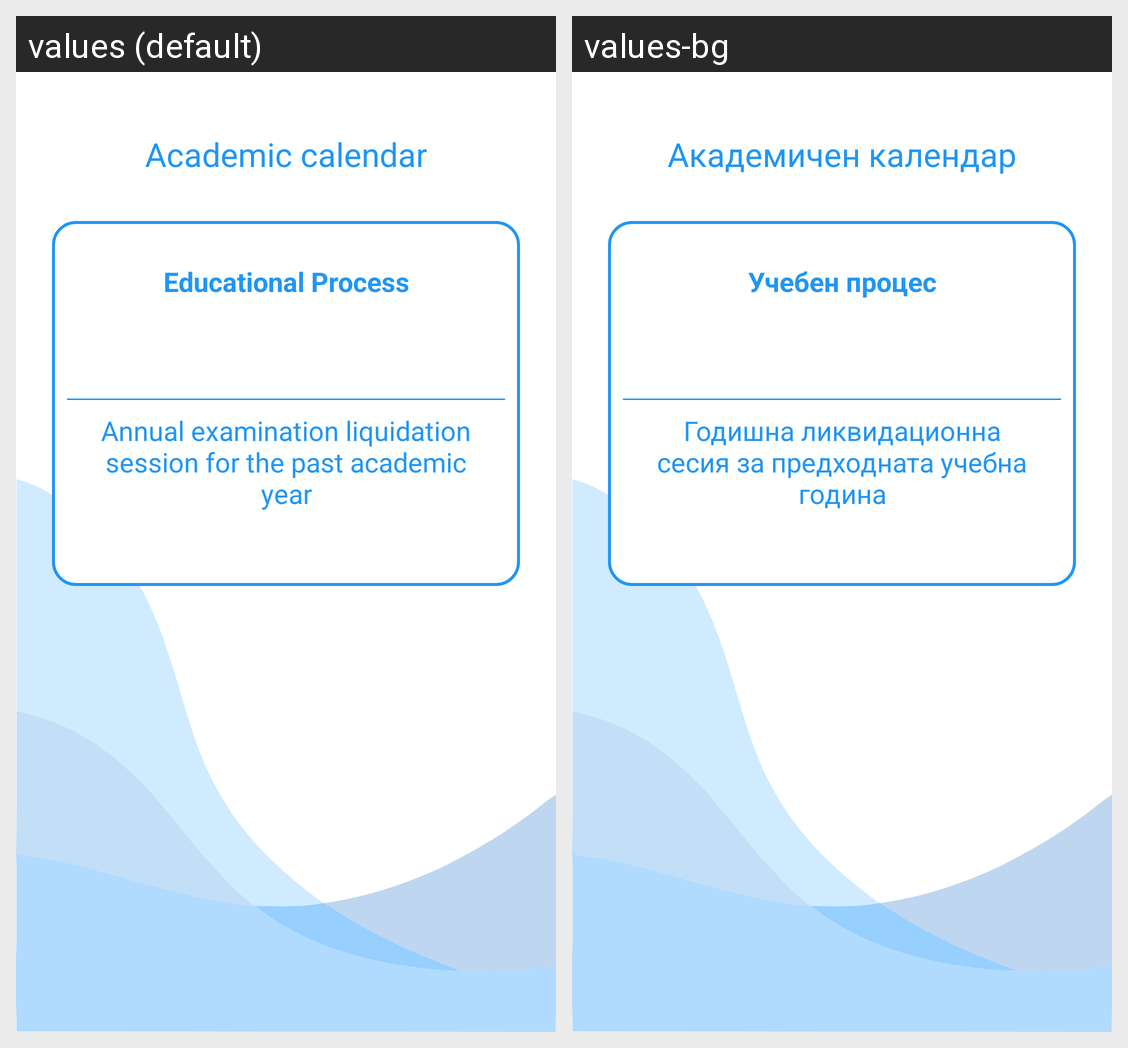

Strings drawn on this Android screen and how each of the app's shown locales translates them:
Android screen res/layout/activity_test.xml rendered under 2 locales, left to right: values (default), values-bg. Device: Nexus 5 (rendered at 1080×1920; each locale shown at half size, 540×960, under a caption strip naming it); theme Theme.TimeTableNew.NoActionBar.
Strings drawn on this screen, with the default value and each locale's value (text and hints the layout hard-codes, and strings that could not be matched under every locale, appear in the picture but are not listed):

academic_calendar
  values: Academic calendar
  values-bg: Академичен календар

educational_process
  values: Educational Process
  values-bg: Учебен процес

early_liquidation_session
  values: Annual examination liquidation session for the past academic year
  values-bg: Годишна ликвидационна сесия за предходната учебна година
